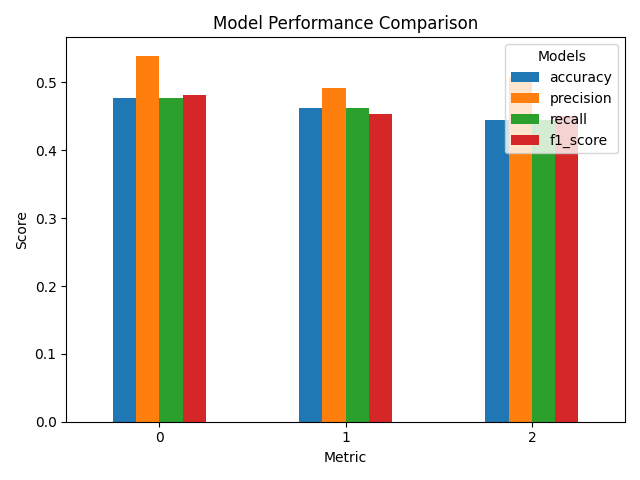

Data behind this chart, as committed beside it:
models, accuracy, precision, recall, f1_score
bart-large-mnli, 0.4769, 0.5396, 0.4769, 0.4817
nli-distilroberta-base, 0.463, 0.4919, 0.463, 0.4541
DeBERTa-v3-large-mnli-fever-anli-ling-wa…, 0.4444, 0.5074, 0.4444, 0.45
